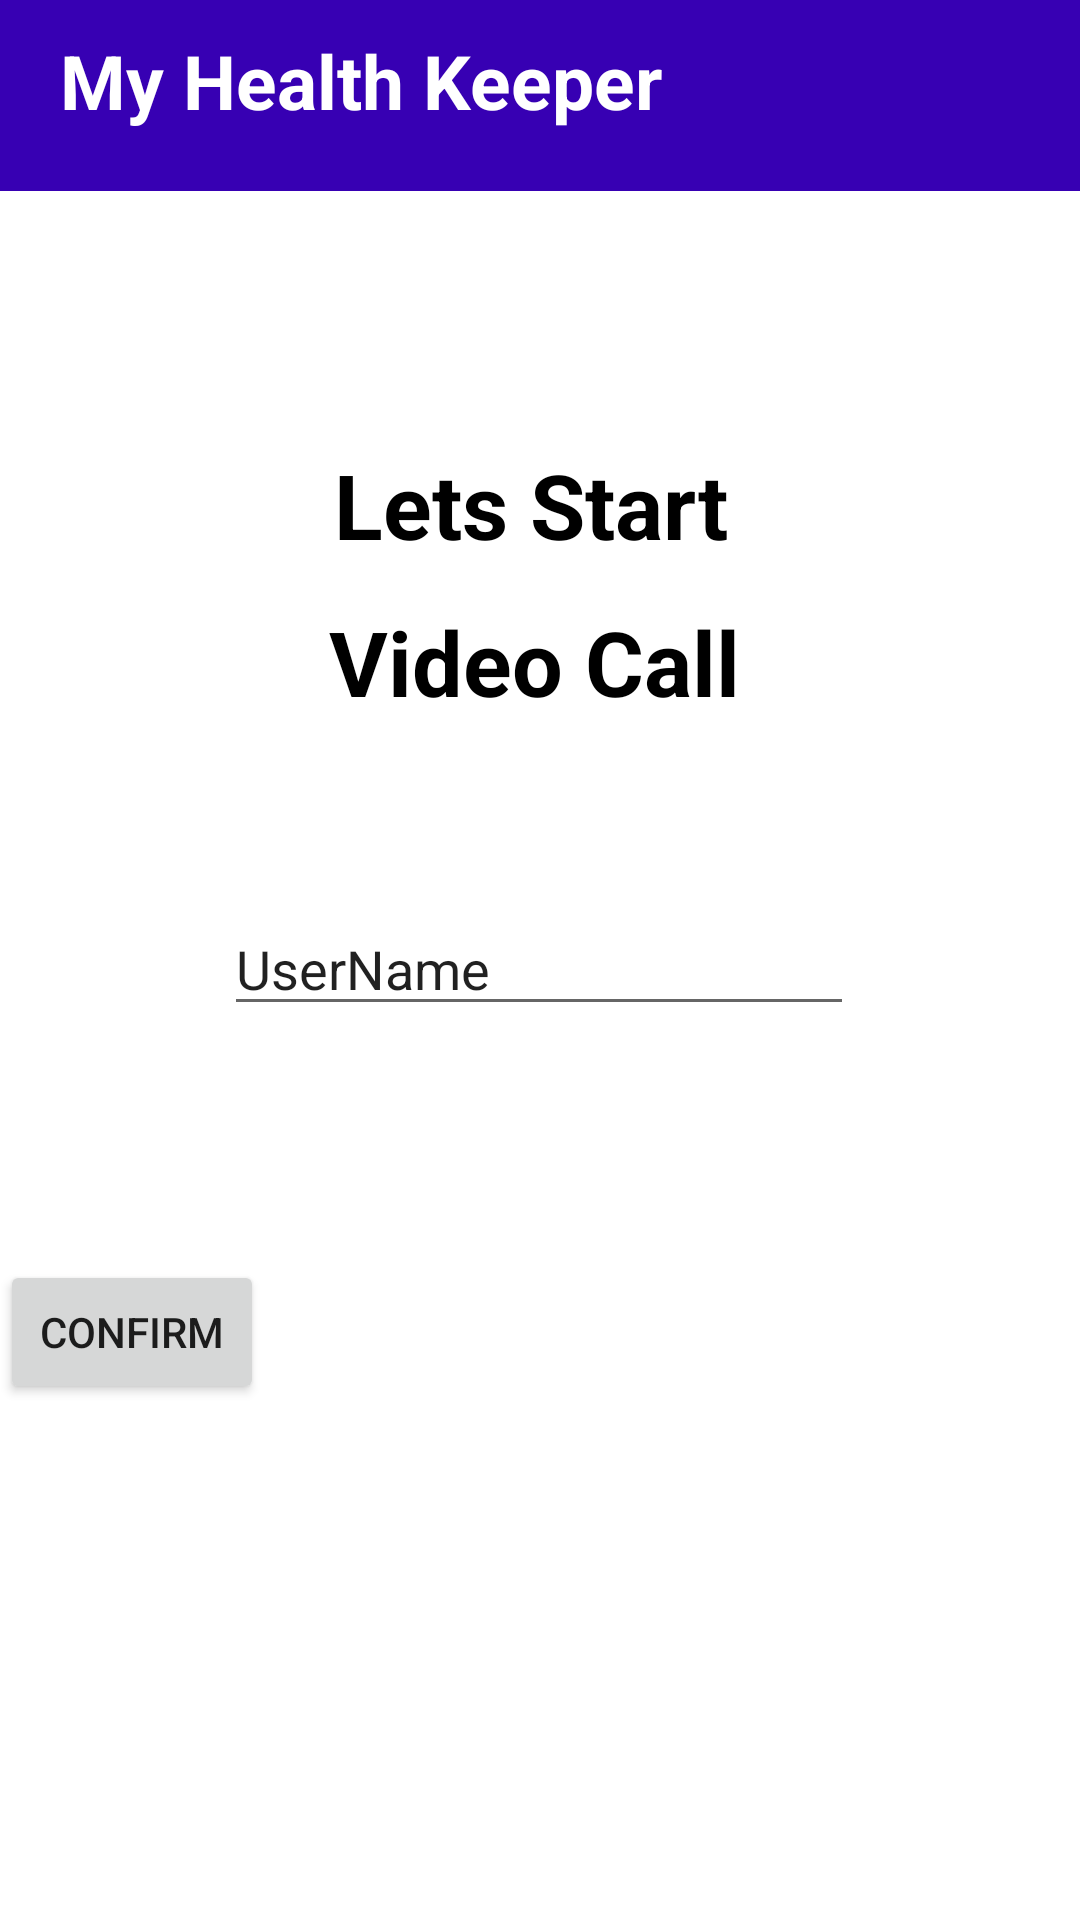

The Android layout XML behind this screen, and the referenced resources:
<!-- AndroidManifest.xml: application theme Theme.MyHealthKeeper -->
<!-- res/layout/activity_video_call.xml -->
<?xml version="1.0" encoding="utf-8"?>
<androidx.constraintlayout.widget.ConstraintLayout xmlns:android="http://schemas.android.com/apk/res/android"
    xmlns:app="http://schemas.android.com/apk/res-auto"
    xmlns:tools="http://schemas.android.com/tools"
    android:layout_width="match_parent"
    android:layout_height="match_parent"
    tools:context=".VideoCall"
    android:layout_centerHorizontal="true"
    android:layout_centerVertical="true"
    android:layout_centerInParent="true">


    <include layout="@layout/toolbar"
        android:id="@+id/toolbar"/>


    <TextView
        android:id="@+id/textView"
        android:layout_width="wrap_content"
        android:layout_height="wrap_content"
        android:layout_marginTop="12dp"
        android:text=" Video Call"
        android:textColor="@color/black"
        android:textSize="30sp"

        android:textStyle="bold"
        app:layout_constraintEnd_toEndOf="parent"
        app:layout_constraintHorizontal_bias="0.474"
        app:layout_constraintStart_toStartOf="parent"
        app:layout_constraintTop_toBottomOf="@id/textView2"
        tools:ignore="MissingConstraints" />

    <EditText
        android:id="@+id/editTextText"
        android:layout_width="wrap_content"
        android:layout_height="wrap_content"
        android:layout_marginTop="60dp"
        android:ems="10"
        android:inputType="text"
        android:text="UserName"
        app:layout_constraintEnd_toEndOf="parent"
        app:layout_constraintHorizontal_bias="0.497"
        app:layout_constraintStart_toStartOf="parent"
        app:layout_constraintTop_toBottomOf="@+id/textView" />














    <TextView
        android:id="@+id/textView2"
        android:layout_width="wrap_content"
        android:layout_height="wrap_content"
        android:layout_marginTop="148dp"

        android:text="Lets Start"
        android:textStyle="bold"
        android:textColor="@color/black"
        android:textSize="30sp"
        app:layout_constraintEnd_toEndOf="parent"
        app:layout_constraintHorizontal_bias="0.487"
        app:layout_constraintStart_toStartOf="parent"
        app:layout_constraintTop_toTopOf="parent" />

    <Button
        android:id="@+id/buttonConfirm"
        android:layout_width="wrap_content"
        android:layout_height="wrap_content"
        android:layout_marginTop="53dp"
        android:text="Confirm"
        app:layout_constraintBottom_toBottomOf="parent"
        app:layout_constraintEnd_toStartOf="@+id/btnVideoCall"
        app:layout_constraintHorizontal_bias="0.48"
        app:layout_constraintStart_toStartOf="parent"
        app:layout_constraintTop_toBottomOf="@+id/editTextText"
        app:layout_constraintVertical_bias="0.127" />
</androidx.constraintlayout.widget.ConstraintLayout>
<!-- res/layout/toolbar.xml (included above) -->
<?xml version="1.0" encoding="utf-8"?>
<RelativeLayout xmlns:android="http://schemas.android.com/apk/res/android"
    xmlns:tools="http://schemas.android.com/tools"
    android:layout_width="match_parent"
    android:layout_height="wrap_content"
    android:background="@color/purple_700">

    <LinearLayout
        android:layout_width="match_parent"
        android:layout_height="wrap_content"
        android:layout_margin="5dp"
        android:paddingBottom="10dp">

        <TextView
            android:layout_width="wrap_content"
            android:layout_height="wrap_content"
            android:text="@string/my_health_keeper_toolbar"
            android:textColor="@color/white"
            android:textStyle="bold"
            android:textSize="25sp"
            android:layout_margin="5dp"
            android:paddingStart="10dp"
            tools:ignore="RtlSymmetry" />
    </LinearLayout>

</RelativeLayout>
<!-- resources referenced by this layout -->
<resources>
  <color name="black">#FF000000</color>
  <color name="purple_700">#FF3700B3</color>
  <color name="white">#FFFFFFFF</color>
  <string name="my_health_keeper_toolbar">My Health Keeper</string>
  <style name="Theme.MyHealthKeeper" parent="Theme.MaterialComponents.DayNight.NoActionBar">
          
          <item name="colorPrimary">@color/purple_500</item>
          <item name="colorPrimaryVariant">@color/purple_700</item>
          <item name="colorOnPrimary">@color/white</item>
          
          <item name="colorSecondary">@color/teal_200</item>
          <item name="colorSecondaryVariant">@color/teal_700</item>
          <item name="colorOnSecondary">@color/black</item>
          
          <item name="android:statusBarColor">?attr/colorPrimaryVariant</item>
          
      </style>
  <color name="purple_500">#FF6200EE</color>
  <color name="teal_200">#FF03DAC5</color>
  <color name="teal_700">#FF018786</color>
</resources>
